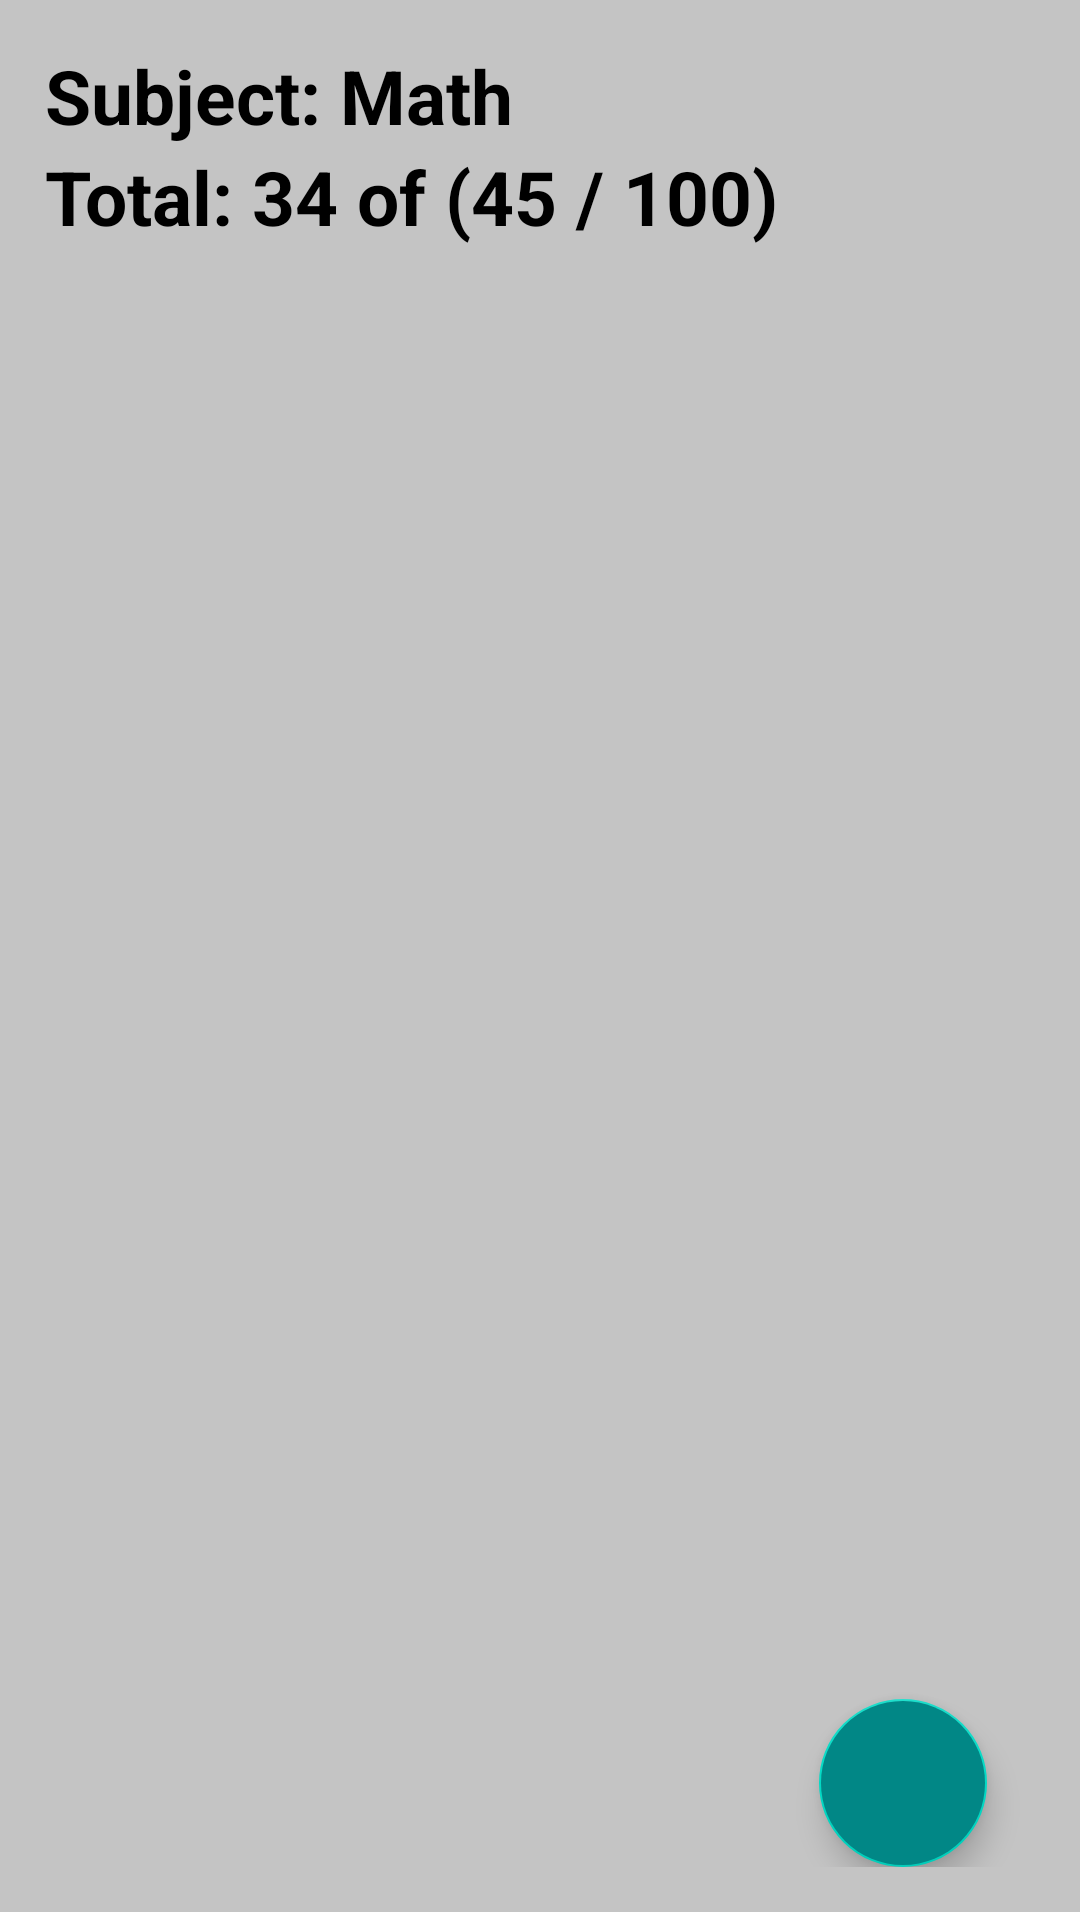

Reconstruct the res/layout file that produces this screen, plus the resources it refers to.
<!-- AndroidManifest.xml: application theme Theme.Ass_Activities -->
<!-- res/layout/activity_subject_grades.xml -->
<?xml version="1.0" encoding="utf-8"?>
<ScrollView xmlns:android="http://schemas.android.com/apk/res/android"
    android:layout_width="match_parent"
    android:layout_height="match_parent">

    <RelativeLayout xmlns:android="http://schemas.android.com/apk/res/android"
        xmlns:app="http://schemas.android.com/apk/res-auto"
        xmlns:tools="http://schemas.android.com/tools"
        android:id="@+id/activity_subject_grades"
        android:layout_width="match_parent"
        android:layout_height="match_parent"
        android:background="@color/light_gray"
        android:orientation="vertical"
        android:padding="15dp"
        tools:context=".activity_subject_grades"
        android:scrollbarAlwaysDrawVerticalTrack="true"
        android:scrollbars="vertical">

        <TextView
            android:id="@+id/txtSubjectName"
            style="@style/mainTitleStyle"
            android:text="Subject: Math" />

        <TextView
            android:id="@+id/txtSubjectTotal"
            style="@style/mainTitleStyle"
            android:layout_below="@+id/txtSubjectName"
            android:text="Total: 34 of (45 / 100)" />

        <androidx.recyclerview.widget.RecyclerView
            android:id="@+id/gradesRv"
            android:layout_width="match_parent"
            android:layout_height="530dp"
            android:layout_below="@+id/txtSubjectTotal"
            android:layout_marginTop="10dp"
            android:scrollbars="vertical"

            />

        <com.google.android.material.floatingactionbutton.FloatingActionButton
            android:id="@+id/GradesFab"
            android:layout_width="wrap_content"
            android:layout_height="wrap_content"
            android:layout_alignParentEnd="true"
            android:layout_alignParentBottom="true"
            android:layout_margin="16dp"
            android:background="@color/teal_700"
            android:backgroundTint="@color/teal_700"
            android:src="@drawable/ic_add_foreground" />


    </RelativeLayout>
</ScrollView>
<!-- resources referenced by this layout -->
<resources>
  <color name="light_gray">#C4C4C4</color>
  <color name="teal_700">#FF018786</color>
  <style name="mainTitleStyle">
          <item name="android:layout_width">wrap_content</item>
          <item name="android:layout_height">wrap_content</item>
          <item name="android:textColor">@color/black</item>
          <item name="android:textSize">25sp</item>
          <item name="android:layout_gravity">center</item>
          <item name="android:textStyle">bold</item>
      </style>
  <style name="Theme.Ass_Activities" parent="Theme.MaterialComponents.Light.DarkActionBar">
          
          <item name="colorPrimary">@color/backgroundColor</item>
          <item name="colorPrimaryVariant">@color/backgroundColor</item>
          <item name="colorOnPrimary">@color/light_gray</item>
          
          <item name="colorSecondary">@color/teal_200</item>
          <item name="colorSecondaryVariant">@color/teal_700</item>
          <item name="colorOnSecondary">@color/light_gray</item>
          
          <item name="android:statusBarColor">?attr/colorPrimaryVariant</item>
          
          <item name="windowNoTitle">true</item>
      </style>
  <color name="black">#FF000000</color>
  <color name="backgroundColor">#20308C</color>
  <color name="teal_200">#FF03DAC5</color>
</resources>
